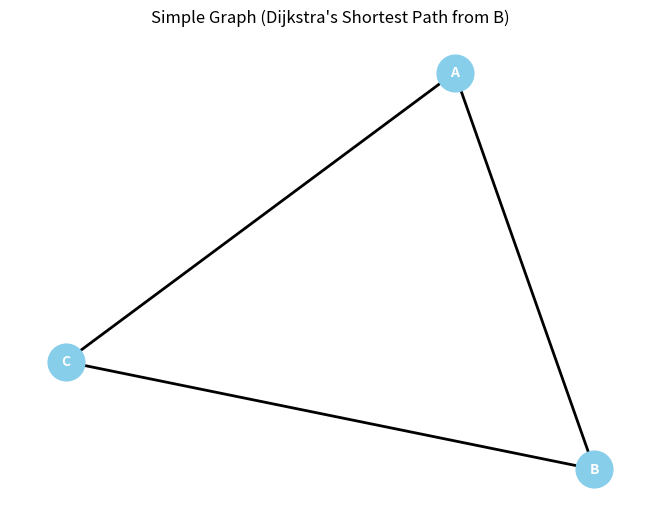
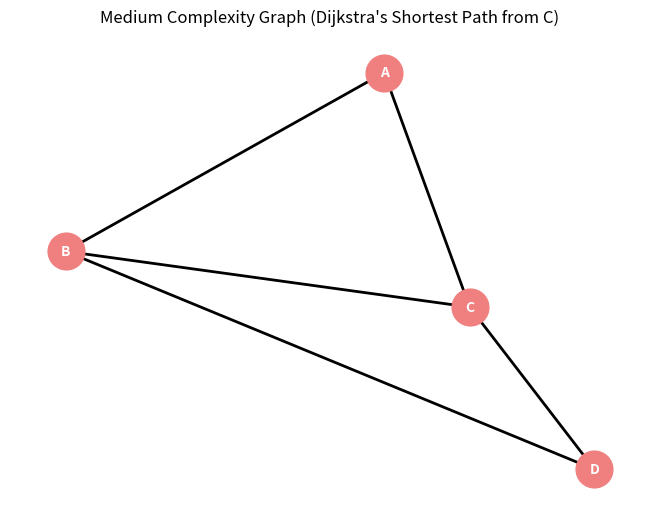
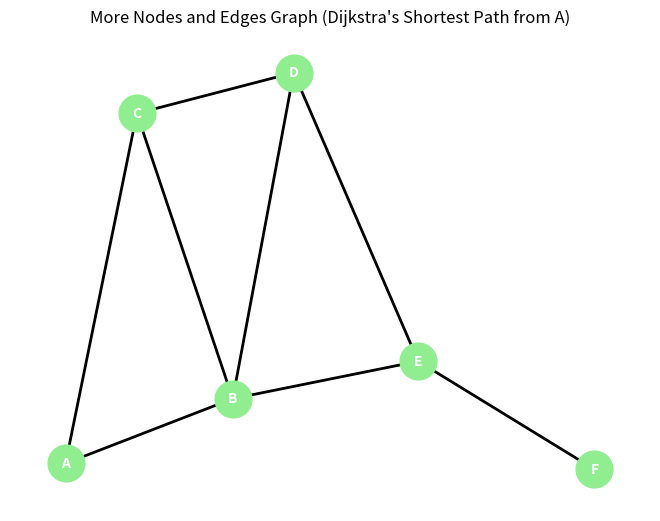
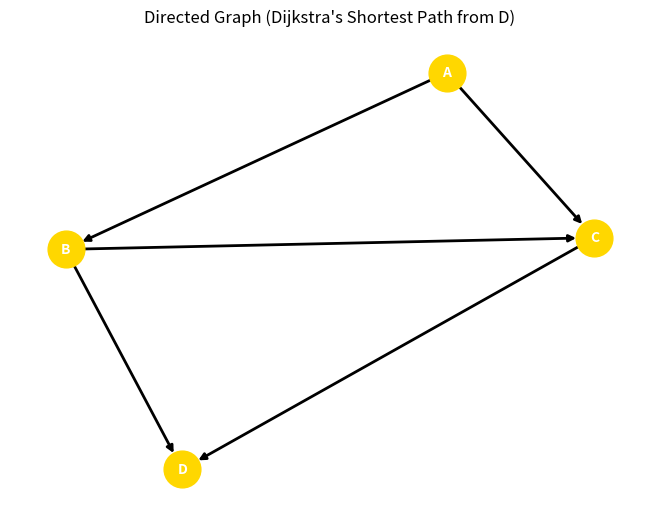

Python code for these plots, in order:
#!/usr/bin/env python3
# -*- coding: utf-8 -*-
"""
Created on Wed Dec 20 20:18:45 2023

@author: shyamanand
"""

import heapq
import networkx as nx
import matplotlib.pyplot as plt

def dijkstra(graph, source):
    visited = set()
    distance = {vertex: float('infinity') for vertex in graph}
    distance[source] = 0
    priority_queue = [(0, source)]

    while priority_queue:
        current_distance, current_vertex = heapq.heappop(priority_queue)

        if current_vertex in visited:
            continue

        visited.add(current_vertex)

        for neighbor, weight in graph[current_vertex].items():
            distance_through_current = current_distance + weight

            if distance_through_current < distance[neighbor]:
                distance[neighbor] = distance_through_current
                heapq.heappush(priority_queue, (distance_through_current, neighbor))

    return distance

simple_graph = {'A': {'B': 1, 'C': 4}, 'B': {'A': 1, 'C': 2}, 'C': {'A': 4, 'B': 2}}
source_vertex_1 = 'B'
result_1 = dijkstra(simple_graph, source_vertex_1)
print(f"Shortest distances from {source_vertex_1}: {result_1}")
print("\n\n")

G1 = nx.Graph(simple_graph)
pos1 = nx.spring_layout(G1)
nx.draw(G1, pos1, with_labels=True, node_size=700, font_size=10, font_color="white", node_color="skyblue", font_weight="bold", width=2)
labels1 = nx.get_edge_attributes(G1, 'weight')
nx.draw_networkx_edge_labels(G1, pos1, edge_labels=labels1)
plt.title(f"Simple Graph (Dijkstra's Shortest Path from {source_vertex_1})")
plt.show()

medium_graph = {'A': {'B': 2, 'C': 5}, 'B': {'A': 2, 'C': 1, 'D': 3}, 'C': {'A': 5, 'B': 1, 'D': 2}, 'D': {'B': 3, 'C': 2}}
source_vertex_2 = 'C'
result_2 = dijkstra(medium_graph, source_vertex_2)
print(f"Shortest distances from {source_vertex_2}: {result_2}")
print("\n\n")

G2 = nx.Graph(medium_graph)
pos2 = nx.spring_layout(G2)
nx.draw(G2, pos2, with_labels=True, node_size=700, font_size=10, font_color="white", node_color="lightcoral", font_weight="bold", width=2)
labels2 = nx.get_edge_attributes(G2, 'weight')
nx.draw_networkx_edge_labels(G2, pos2, edge_labels=labels2)
plt.title(f"Medium Complexity Graph (Dijkstra's Shortest Path from {source_vertex_2})")
plt.show()

complex_graph = {'A': {'B': 2, 'C': 5}, 'B': {'A': 2, 'C': 1, 'D': 3, 'E': 6}, 'C': {'A': 5, 'B': 1, 'D': 2}, 'D': {'B': 3, 'C': 2, 'E': 4}, 'E': {'B': 6, 'D': 4, 'F': 8}, 'F': {'E': 8}}
source_vertex_3 = 'A'
result_3 = dijkstra(complex_graph, source_vertex_3)
print(f"Shortest distances from {source_vertex_3}: {result_3}")
print("\n\n")

G3 = nx.Graph(complex_graph)
pos3 = nx.spring_layout(G3)
nx.draw(G3, pos3, with_labels=True, node_size=700, font_size=10, font_color="white", node_color="lightgreen", font_weight="bold", width=2)
labels3 = nx.get_edge_attributes(G3, 'weight')
nx.draw_networkx_edge_labels(G3, pos3, edge_labels=labels3)
plt.title(f"More Nodes and Edges Graph (Dijkstra's Shortest Path from {source_vertex_3})")
plt.show()

directed_graph = {'A': {'B': 2, 'C': 5}, 'B': {'C': 1, 'D': 3}, 'C': {'D': 2}, 'D': {}}
source_vertex_4 = 'D'
result_4 = dijkstra(directed_graph, source_vertex_4)
print(f"Shortest distances from {source_vertex_4}: {result_4}")
print("\n\n")


G4 = nx.DiGraph(directed_graph)
pos4 = nx.spring_layout(G4)
nx.draw(G4, pos4, with_labels=True, node_size=700, font_size=10, font_color="white", node_color="gold", font_weight="bold", width=2)
labels4 = nx.get_edge_attributes(G4, 'weight')
nx.draw_networkx_edge_labels(G4, pos4, edge_labels=labels4)
plt.title(f"Directed Graph (Dijkstra's Shortest Path from {source_vertex_4})")
plt.show()
